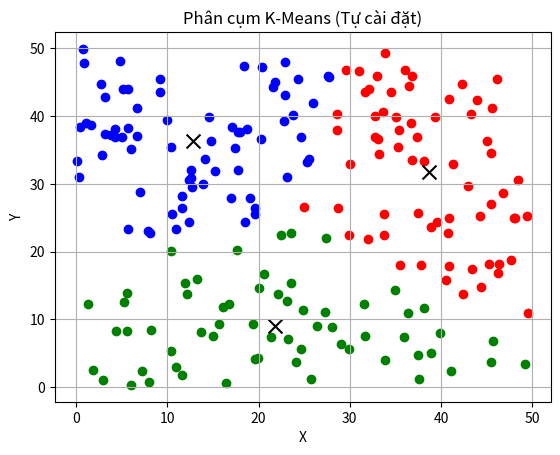

The matplotlib source for this figure:
import random as rd
import math
import matplotlib.pyplot as plt

# Tạo 20 điểm ngẫu nhiên
data_X = [rd.uniform(0, 50) for _ in range(200)]
data_Y = [rd.uniform(0, 50) for _ in range(200)]
points = list(zip(data_X, data_Y))

# Số cụm và số lần lặp tối đa
k = 3
max_iterations = 100

# Khởi tạo tâm cụm ngẫu nhiên
centroids = [(rd.uniform(0, 50), rd.uniform(0, 50)) for _ in range(k)]

def distance(p1, p2):
    return math.sqrt((p1[0] - p2[0])**2 + (p1[1] - p2[1])**2)

def assign_point(data, centroids):
    clus = [[] for _ in range(k)]
    for eachPoint in data:
        dis = [distance(eachPoint, c) for c in centroids]
        min_index = dis.index(min(dis))
        clus[min_index].append(eachPoint)
    return clus

def update_centroids(clusters):
    new_points = []
    for cluster in clusters:
        if len(cluster) == 0:
            new_points.append((0, 0))
        else:
            x_mean = sum(p[0] for p in cluster) / len(cluster)
            y_mean = sum(p[1] for p in cluster) / len(cluster)
            new_points.append((x_mean, y_mean))
    return new_points

# Thuật toán K-Means
for _ in range(max_iterations):
    clusters = assign_point(points, centroids)
    new_centroids = update_centroids(clusters)
    if new_centroids == centroids:
        break
    centroids = new_centroids

# Vẽ trực quan kết quả
colors = ['red', 'green', 'blue']
for i, cluster in enumerate(clusters):
    xs = [p[0] for p in cluster]
    ys = [p[1] for p in cluster]
    plt.scatter(xs, ys, color=colors[i])

# Vẽ tâm cụm
for i, centroid in enumerate(centroids):
    plt.scatter(centroid[0], centroid[1], color='black', marker='x', s=100)

plt.title("Phân cụm K-Means (Tự cài đặt)")
plt.xlabel("X")
plt.ylabel("Y")

plt.grid(True)

plt.show()



